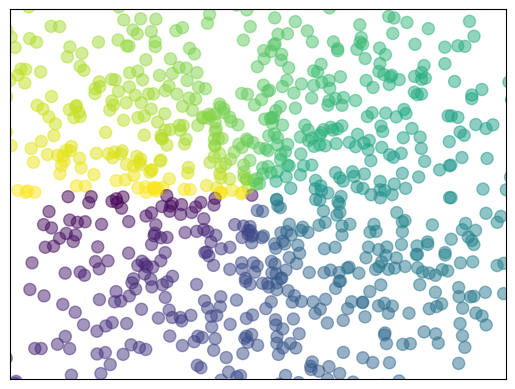

Generate this figure with matplotlib:
"""
8. scatter 散点数据
"""
import matplotlib.pyplot as plt
import numpy as np

n = 1024
# 中位数是０，方差是１,一共ｎ个数
X = np.random.normal(0, 1, n)
Y = np.random.normal(0, 1, n)
T = np.arctan2(Y,X) # for color value

plt.scatter(X, Y, s=75, c=T, alpha=0.5)

plt.xlim((-1.5, 1.5))
plt.ylim((-1.5, 1.5))
plt.xticks(())
plt.yticks(())
plt.show()
